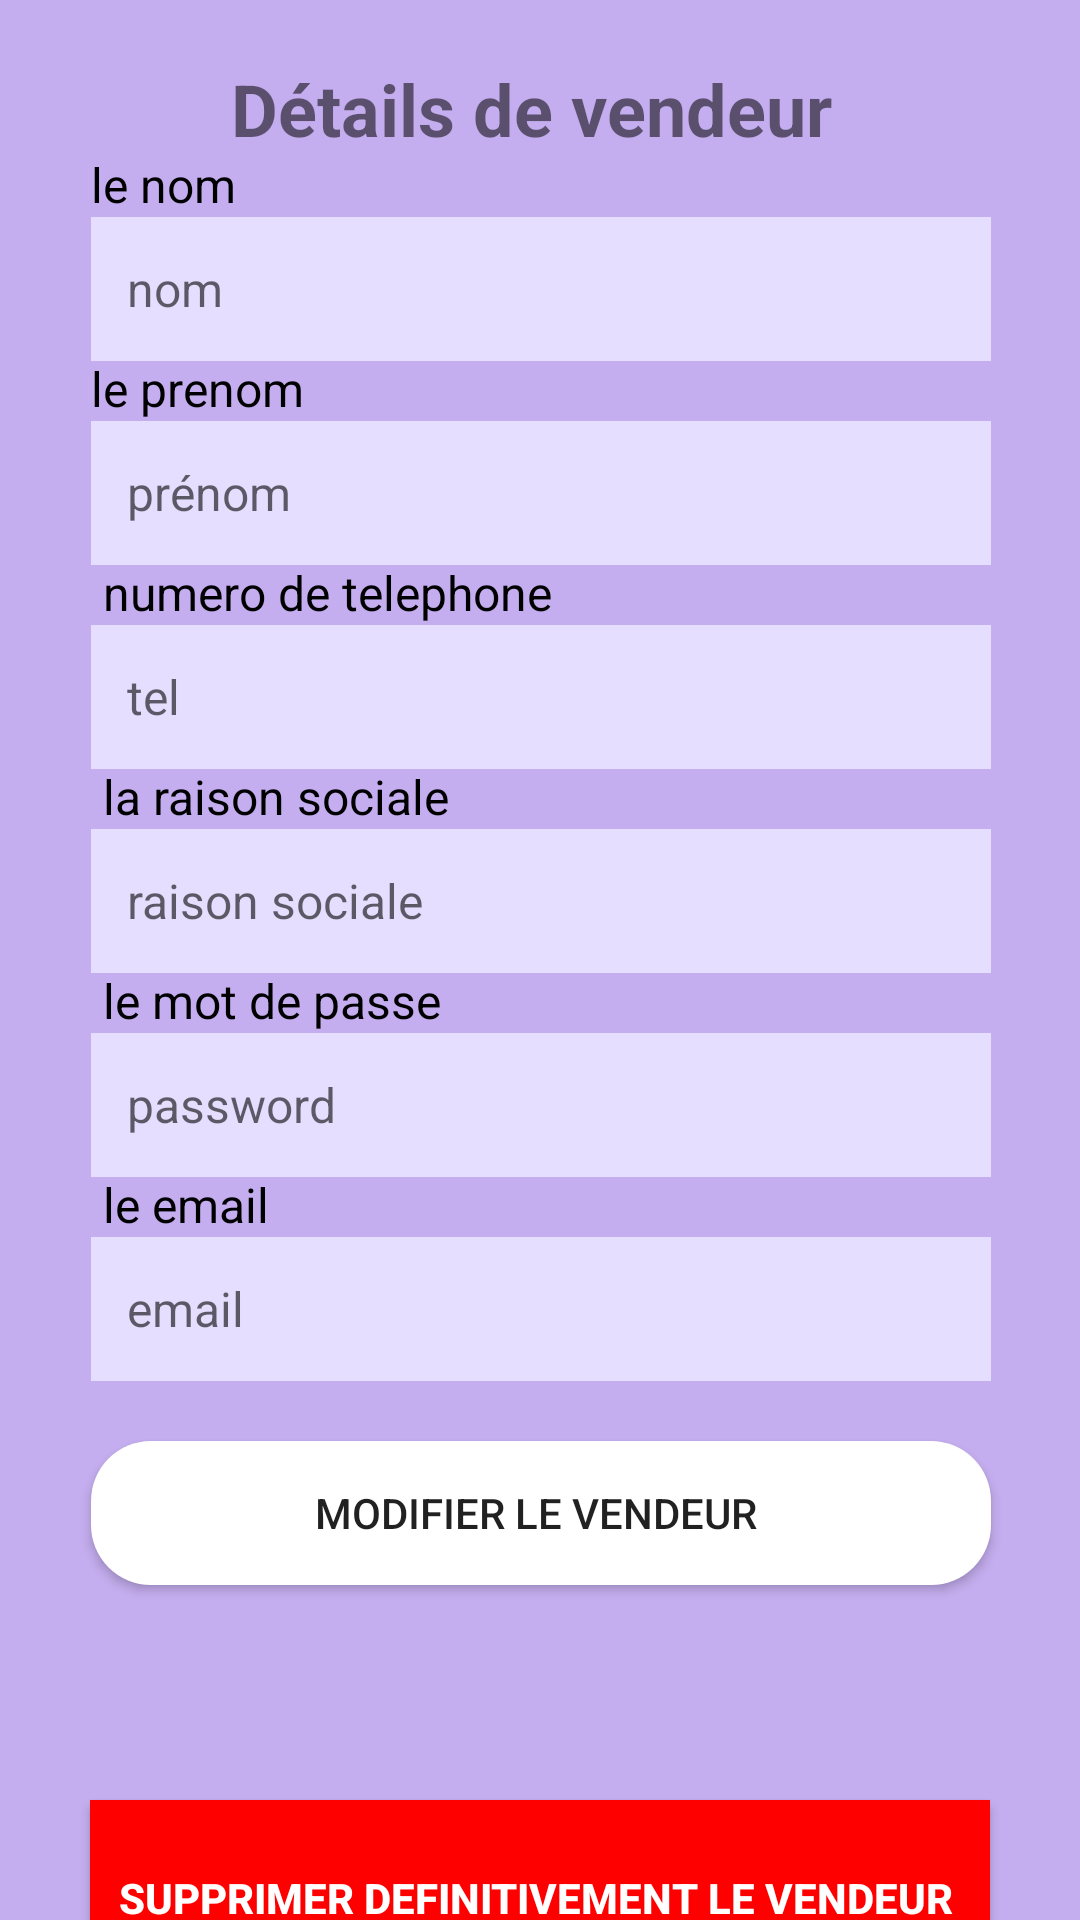

Produce the Android XML layout that renders to this screen, including the resource entries it uses.
<!-- AndroidManifest.xml: application theme Theme.Projet_pfa1 -->
<!-- res/layout/activity_detail_activityvendeur.xml -->
<?xml version="1.0" encoding="utf-8"?>
<androidx.constraintlayout.widget.ConstraintLayout xmlns:android="http://schemas.android.com/apk/res/android"
    xmlns:app="http://schemas.android.com/apk/res-auto"
    xmlns:tools="http://schemas.android.com/tools"
    android:layout_width="match_parent"
    android:layout_height="match_parent"
    android:background="#C5AEEF"
    android:orientation="vertical"

    tools:context=".DetailActivityvendeur">

    <androidx.constraintlayout.widget.ConstraintLayout
        android:id="@+id/constraintLayout5"
        android:layout_width="match_parent"
        android:layout_height="600dp"
        app:layout_constraintEnd_toEndOf="parent"
        app:layout_constraintTop_toTopOf="parent">

        <TextView
            android:id="@+id/textView47"
            style="@style/textStyle"
            android:layout_width="wrap_content"
            android:layout_height="wrap_content"
            android:text=" numero de telephone "
            app:layout_constraintBottom_toTopOf="@+id/emaild2"
            app:layout_constraintStart_toStartOf="@+id/emaild2" />

        <TextView
            android:id="@+id/textView3"
            android:layout_width="wrap_content"
            android:layout_height="wrap_content"
            android:layout_marginTop="20dp"
            android:text="Détails de vendeur "
            android:textSize="24sp"

            android:textStyle="bold"
            app:layout_constraintEnd_toEndOf="parent"
            app:layout_constraintStart_toStartOf="parent"
            app:layout_constraintTop_toTopOf="parent" />

        <EditText
            android:id="@+id/nomd"
            android:layout_width="300dp"
            android:layout_height="48dp"
            android:layout_marginTop="20dp"
            android:background="@color/material_dynamic_tertiary90"
            android:hint="nom"
            android:inputType="text"
            android:padding="12dp"
            android:textColor="@android:color/black"
            android:textSize="16sp"
            app:layout_constraintEnd_toEndOf="@+id/textView3"
            app:layout_constraintStart_toStartOf="@+id/textView3"
            app:layout_constraintTop_toBottomOf="@+id/textView3" />

        <TextView
            android:id="@+id/textView45"
            style="@style/textStyle"
            android:layout_width="wrap_content"
            android:layout_height="wrap_content"
            android:text="le nom"
            app:layout_constraintBottom_toTopOf="@+id/nomd"
            app:layout_constraintStart_toStartOf="@+id/nomd" />

        <EditText
            android:id="@+id/prenomd"
            android:layout_width="300dp"
            android:layout_height="48dp"
            android:layout_marginTop="20dp"
            android:background="@color/material_dynamic_tertiary90"
            android:hint="prénom"
            android:inputType="text"
            android:padding="12dp"
            android:textColor="@android:color/black"
            android:textSize="16sp"
            app:layout_constraintEnd_toEndOf="@+id/nomd"
            app:layout_constraintStart_toStartOf="@+id/nomd"
            app:layout_constraintTop_toBottomOf="@+id/nomd" />

        <TextView
            android:id="@+id/textView46"
            style="@style/textStyle"
            android:layout_width="wrap_content"
            android:layout_height="wrap_content"
            android:text="le prenom"
            app:layout_constraintBottom_toTopOf="@+id/prenomd"
            app:layout_constraintStart_toStartOf="@+id/prenomd" />

        <EditText
            android:id="@+id/emaild2"
            android:layout_width="300dp"
            android:layout_height="48dp"
            android:layout_marginTop="20dp"
            android:background="@color/material_dynamic_tertiary90"
            android:hint="tel"
            android:inputType="text"
            android:padding="12dp"
            android:textColor="@android:color/black"
            android:textSize="16sp"
            app:layout_constraintEnd_toEndOf="@+id/prenomd"
            app:layout_constraintStart_toStartOf="@+id/prenomd"
            app:layout_constraintTop_toBottomOf="@+id/prenomd" />

        <EditText
            android:id="@+id/emaild"
            android:layout_width="300dp"
            android:layout_height="48dp"
            android:layout_marginTop="20dp"
            android:background="@color/material_dynamic_tertiary90"
            android:hint="raison sociale"
            android:inputType="text"
            android:padding="12dp"
            android:textColor="@android:color/black"
            android:textSize="16sp"
            app:layout_constraintEnd_toEndOf="@+id/emaild2"
            app:layout_constraintStart_toStartOf="@+id/emaild2"
            app:layout_constraintTop_toBottomOf="@+id/emaild2" />

        <TextView
            android:id="@+id/textView48"
            style="@style/textStyle"
            android:layout_width="wrap_content"
            android:layout_height="wrap_content"
            android:text=" la raison sociale"
            app:layout_constraintBottom_toTopOf="@+id/emaild"
            app:layout_constraintStart_toStartOf="@+id/emaild" />

        <EditText
            android:id="@+id/pass3"
            android:layout_width="300dp"
            android:layout_height="48dp"
            android:layout_marginTop="20dp"
            android:background="@color/material_dynamic_tertiary90"
            android:hint="password"
            android:inputType="text"
            android:padding="12dp"
            android:textColor="@android:color/black"
            android:textSize="16sp"
            app:layout_constraintEnd_toEndOf="@+id/emaild"
            app:layout_constraintStart_toStartOf="@+id/emaild"
            app:layout_constraintTop_toBottomOf="@+id/emaild" />

        <ImageView
            android:id="@+id/imageView19"
            android:layout_width="wrap_content"
            android:layout_height="wrap_content"
            android:src="@drawable/top_arc"
            app:layout_constraintStart_toStartOf="parent"
            app:layout_constraintTop_toTopOf="parent"
            app:srcCompat="@drawable/top_arc" />

        <TextView
            android:id="@+id/textView49"
            style="@style/textStyle"
            android:layout_width="wrap_content"
            android:layout_height="wrap_content"
            android:text=" le mot de passe "
            app:layout_constraintBottom_toTopOf="@+id/pass3"
            app:layout_constraintStart_toStartOf="@+id/pass3" />

        <EditText
            android:id="@+id/pass2"
            android:layout_width="300dp"
            android:layout_height="48dp"
            android:layout_marginTop="20dp"
            android:background="@color/material_dynamic_tertiary90"
            android:hint="email"
            android:inputType="text"
            android:padding="12dp"
            android:textColor="@android:color/black"
            android:textSize="16sp"
            app:layout_constraintEnd_toEndOf="@+id/pass3"
            app:layout_constraintStart_toStartOf="@+id/pass3"
            app:layout_constraintTop_toBottomOf="@+id/pass3" />

        <TextView
            android:id="@+id/textView50"
            style="@style/textStyle"
            android:layout_width="wrap_content"
            android:layout_height="wrap_content"
            android:text=" le email"
            app:layout_constraintBottom_toTopOf="@+id/pass2"
            app:layout_constraintStart_toStartOf="@+id/pass2" />

        <Button
            android:id="@+id/button3"
            android:layout_width="300dp"
            android:layout_height="wrap_content"
            android:layout_marginTop="20dp"
            android:layout_weight="1"
            android:background="@drawable/roundbtn"
            android:text="modifier le vendeur "
            app:layout_constraintEnd_toEndOf="@+id/pass2"
            app:layout_constraintStart_toStartOf="@+id/pass2"
            app:layout_constraintTop_toBottomOf="@+id/pass2" />
    </androidx.constraintlayout.widget.ConstraintLayout>

    <Button
        android:id="@+id/button4"
        android:layout_width="300dp"
        android:layout_height="65dp"
        android:layout_weight="1"
        android:background="#FF0000"
        android:text="supprimer definitivement le vendeur "
        android:textColor="@color/white"
        android:textStyle="bold"
        app:layout_constraintEnd_toEndOf="parent"

        app:layout_constraintStart_toStartOf="parent"
        app:layout_constraintTop_toBottomOf="@+id/constraintLayout5"
        tools:textSize="20dp" />

</androidx.constraintlayout.widget.ConstraintLayout>
<!-- resources referenced by this layout -->
<resources>
  <color name="white">#FFFFFFFF</color>
  <!-- drawable roundbtn (drawable) -->
  <?xml version="1.0" encoding="utf-8"?>
  <selector xmlns:android="http://schemas.android.com/apk/res/android">
     <item>
         <shape android:shape="rectangle">
             <corners android:radius="20dp" />
             <solid android:color="@color/white" />
         </shape>
     </item>
  </selector>
  <style name="textStyle" parent="Widget.AppCompat.TextView">
          <item name="android:textSize">16sp</item>
          <item name="android:textColor">@color/black</item>
      </style>
  <style name="Theme.Projet_pfa1" parent="Base.Theme.Projet_pfa1" />
  <color name="black">#FF000000</color>
  <style name="Base.Theme.Projet_pfa1" parent="Theme.AppCompat.Light.DarkActionBar">
          
          <item name="colorPrimary">@color/colorAccent</item>
      </style>
  <color name="colorAccent">#8063B5</color>
</resources>
